18-way image classification set "image" from GitHub (CedricSanchezGithub/ETL); label vocabulary: beaver, black bear, bob cat, coyote, elephant, goose, gray fox, horse, lion, mink, mouse, mule deer, otter, raccoon, rat, skunk, turkey, western grey squirrel.

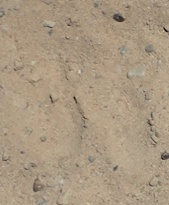
Label: mule deer

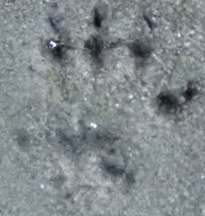
Label: mouse

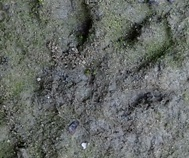
Label: mink

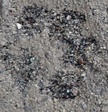
Label: gray fox

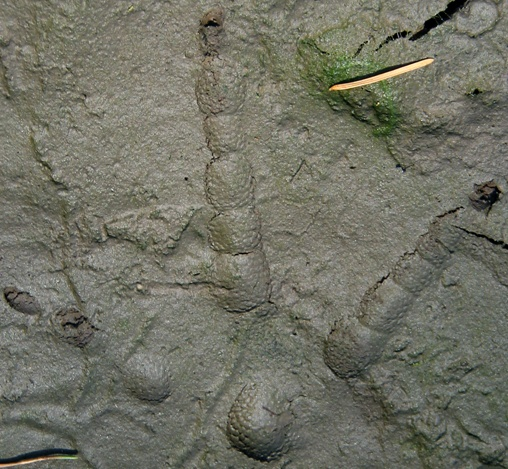
Label: turkey

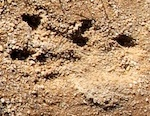
Label: beaver
